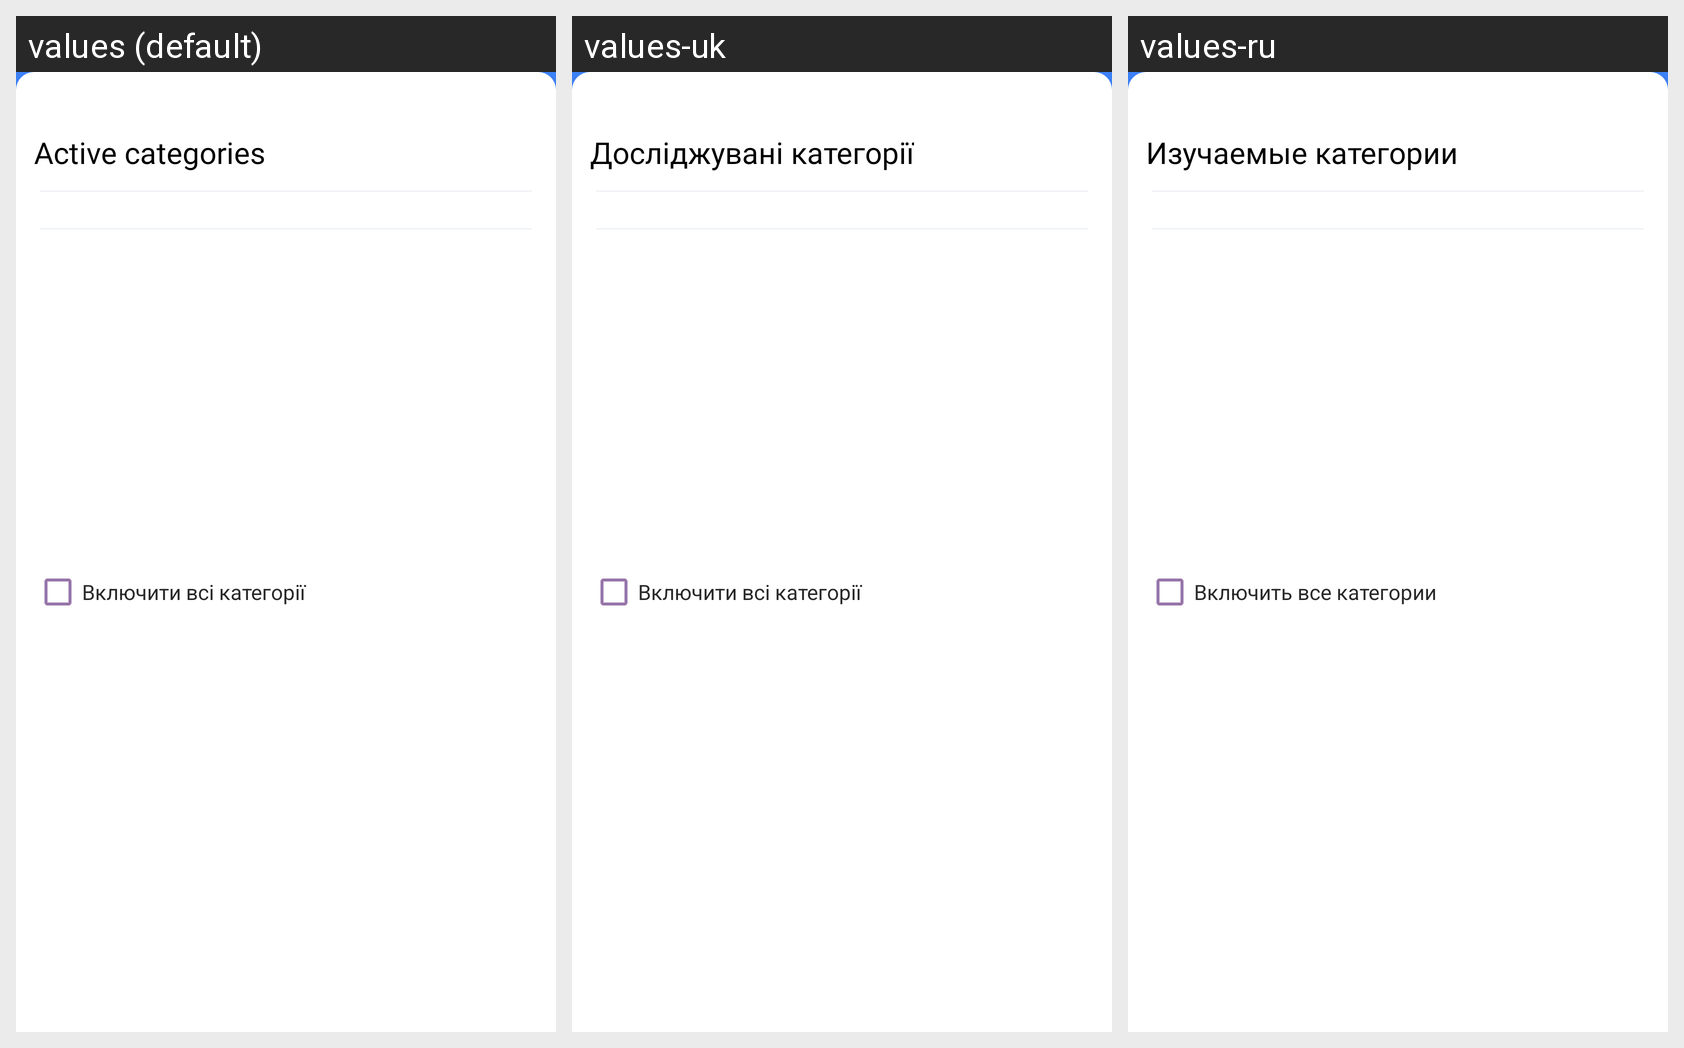

This grid shows one Android layout under several languages. Give, for every string resource on the screen, its name, the default text and each shown locale's text.
Android screen res/layout/bottomsheet_filter.xml rendered under 3 locales, left to right: values (default), values-uk, values-ru. Device: Nexus 5 (rendered at 1080×1920; each locale shown at half size, 540×960, under a caption strip naming it); theme Theme.PorosenokPetr.
Strings drawn on this screen, with the default value and each locale's value (text and hints the layout hard-codes, and strings that could not be matched under every locale, appear in the picture but are not listed):

active_categories
  values: Active categories
  values-uk: Досліджувані категорії
  values-ru: Изучаемые категории

active_all_categories
  values: Включити всі категорії
  values-uk: Включити всі категорії
  values-ru: Включить все категории
